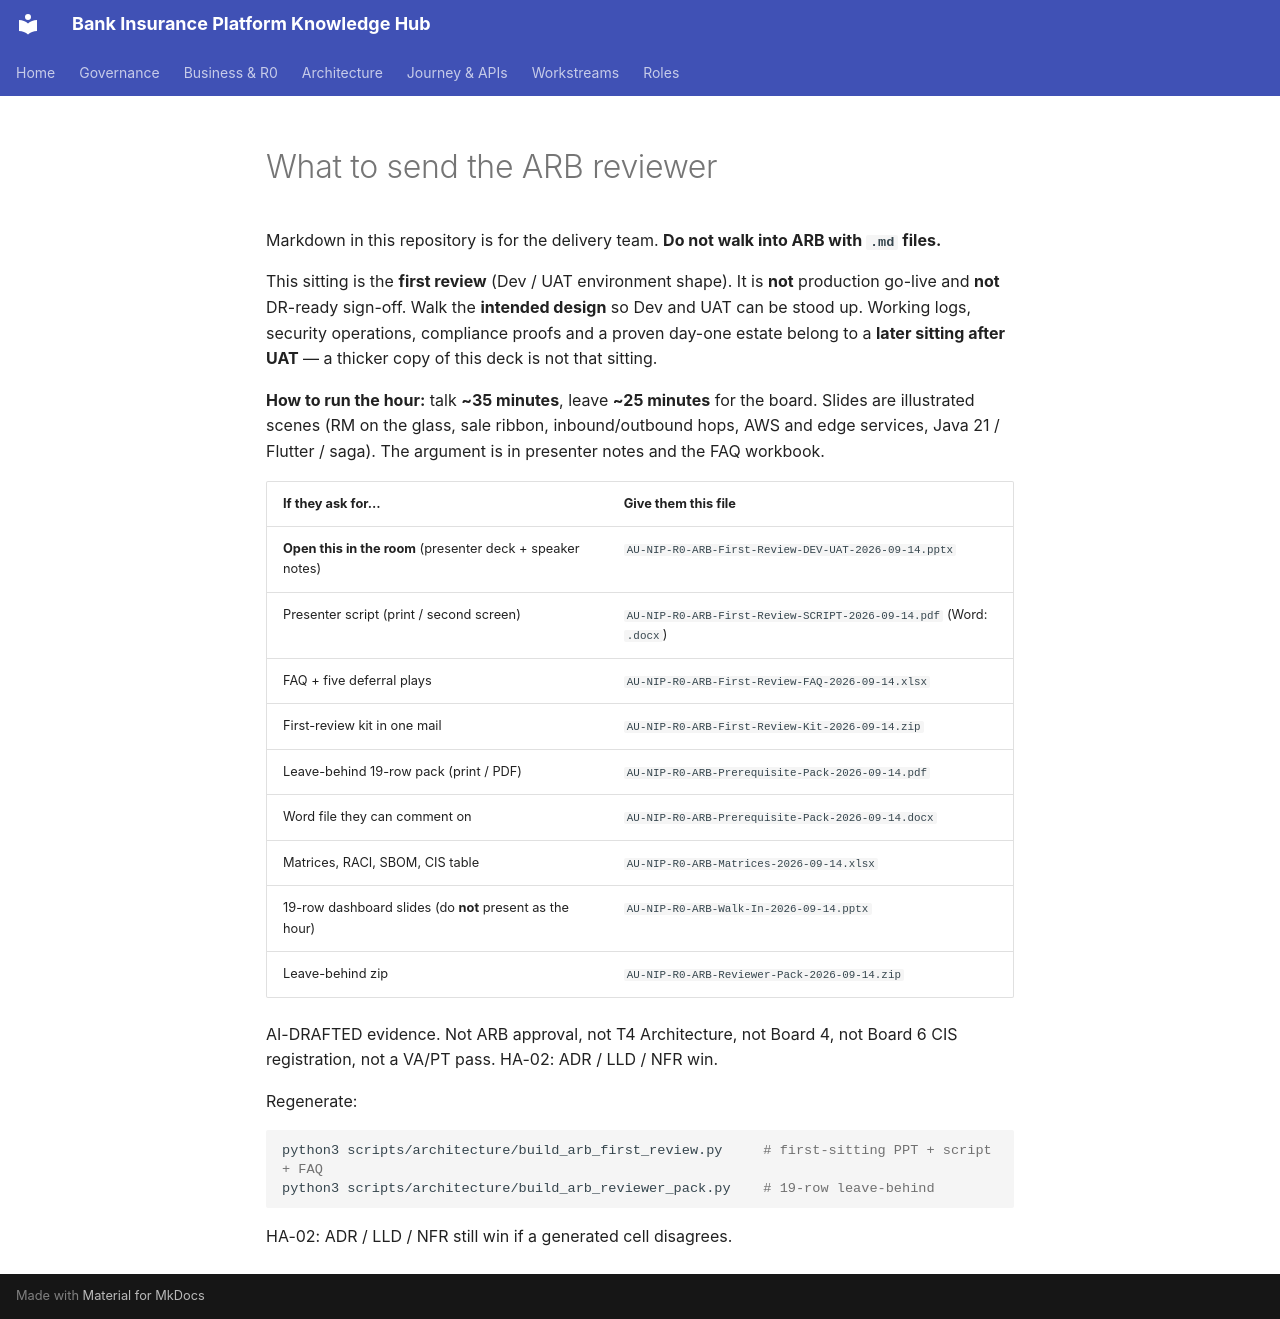

repository: Mahesh38/bank-insurance-platform · page: architecture/arb-prerequisites/exports/WHAT-TO-SEND/index.html · generator: mkdocs

# What to send the ARB reviewer

Markdown in this repository is for the delivery team. **Do not walk into ARB with `.md` files.**

This sitting is the **first review** (Dev / UAT environment shape). It is **not** production go-live and **not** DR-ready sign-off. Walk the **intended design** so Dev and UAT can be stood up. Working logs, security operations, compliance proofs and a proven day-one estate belong to a **later sitting after UAT** — a thicker copy of this deck is not that sitting.

**How to run the hour:** talk **~35 minutes**, leave **~25 minutes** for the board. Slides are illustrated scenes (RM on the glass, sale ribbon, inbound/outbound hops, AWS and edge services, Java 21 / Flutter / saga). The argument is in presenter notes and the FAQ workbook.

| If they ask for… | Give them this file |
|---|---|
| **Open this in the room** (presenter deck + speaker notes) | `AU-NIP-R0-ARB-First-Review-DEV-UAT-2026-09-14.pptx` |
| Presenter script (print / second screen) | `AU-NIP-R0-ARB-First-Review-SCRIPT-2026-09-14.pdf` (Word: `.docx`) |
| FAQ + five deferral plays | `AU-NIP-R0-ARB-First-Review-FAQ-2026-09-14.xlsx` |
| First-review kit in one mail | `AU-NIP-R0-ARB-First-Review-Kit-2026-09-14.zip` |
| Leave-behind 19-row pack (print / PDF) | `AU-NIP-R0-ARB-Prerequisite-Pack-2026-09-14.pdf` |
| Word file they can comment on | `AU-NIP-R0-ARB-Prerequisite-Pack-2026-09-14.docx` |
| Matrices, RACI, SBOM, CIS table | `AU-NIP-R0-ARB-Matrices-2026-09-14.xlsx` |
| 19-row dashboard slides (do **not** present as the hour) | `AU-NIP-R0-ARB-Walk-In-2026-09-14.pptx` |
| Leave-behind zip | `AU-NIP-R0-ARB-Reviewer-Pack-2026-09-14.zip` |

AI-DRAFTED evidence. Not ARB approval, not T4 Architecture, not Board 4, not Board 6 CIS registration, not a VA/PT pass. HA-02: ADR / LLD / NFR win.

Regenerate:

```bash
python3 scripts/architecture/build_arb_first_review.py     # first-sitting PPT + script + FAQ
python3 scripts/architecture/build_arb_reviewer_pack.py    # 19-row leave-behind
```

HA-02: ADR / LLD / NFR still win if a generated cell disagrees.
